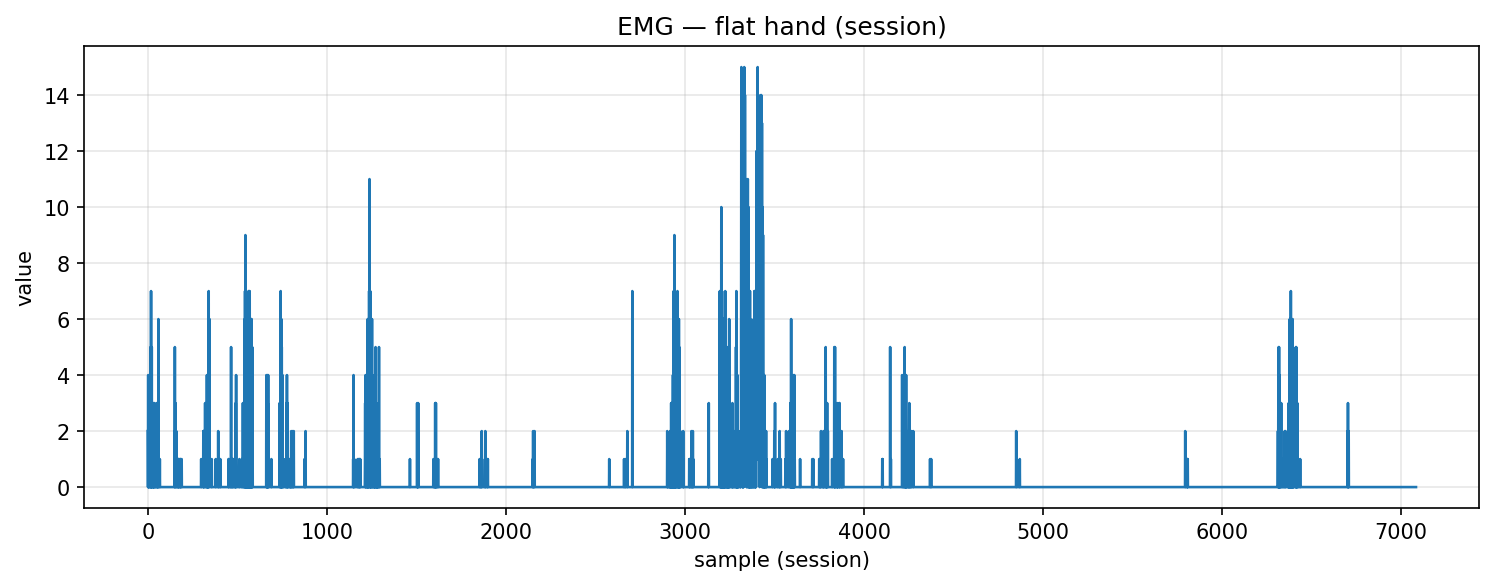

Values plotted in this chart, from the file beside it:
timestamp, device, address, char_uuid, label, col_index, value, payload_ascii, payload_hex
2025-10-30T18:22:44.464, MyoWareSensor1, 88:13:BF:14:F7:1E, f3a56edf-8f1e-4533-93bf-5601b2e91308, flat_hand, 1, 2.0, 2.00, 322e3030
2025-10-30T18:22:44.464, MyoWareSensor1, 88:13:BF:14:F7:1E, f3a56edf-8f1e-4533-93bf-5601b2e91308, flat_hand, 1, 0.0, 0.00, 302e3030
2025-10-30T18:22:44.465, MyoWareSensor1, 88:13:BF:14:F7:1E, f3a56edf-8f1e-4533-93bf-5601b2e91308, flat_hand, 1, 4.0, 4.00, 342e3030
2025-10-30T18:22:44.465, MyoWareSensor1, 88:13:BF:14:F7:1E, f3a56edf-8f1e-4533-93bf-5601b2e91308, flat_hand, 1, 0.0, 0.00, 302e3030
2025-10-30T18:22:44.465, MyoWareSensor1, 88:13:BF:14:F7:1E, f3a56edf-8f1e-4533-93bf-5601b2e91308, flat_hand, 1, 3.0, 3.00, 332e3030
2025-10-30T18:22:44.466, MyoWareSensor1, 88:13:BF:14:F7:1E, f3a56edf-8f1e-4533-93bf-5601b2e91308, flat_hand, 1, 0.0, 0.00, 302e3030
2025-10-30T18:22:44.466, MyoWareSensor1, 88:13:BF:14:F7:1E, f3a56edf-8f1e-4533-93bf-5601b2e91308, flat_hand, 1, 2.0, 2.00, 322e3030
2025-10-30T18:22:44.466, MyoWareSensor1, 88:13:BF:14:F7:1E, f3a56edf-8f1e-4533-93bf-5601b2e91308, flat_hand, 1, 0.0, 0.00, 302e3030
2025-10-30T18:22:44.467, MyoWareSensor1, 88:13:BF:14:F7:1E, f3a56edf-8f1e-4533-93bf-5601b2e91308, flat_hand, 1, 3.0, 3.00, 332e3030
2025-10-30T18:22:44.467, MyoWareSensor1, 88:13:BF:14:F7:1E, f3a56edf-8f1e-4533-93bf-5601b2e91308, flat_hand, 1, 0.0, 0.00, 302e3030
2025-10-30T18:22:44.468, MyoWareSensor1, 88:13:BF:14:F7:1E, f3a56edf-8f1e-4533-93bf-5601b2e91308, flat_hand, 1, 0.0, 0.00, 302e3030
2025-10-30T18:22:44.468, MyoWareSensor1, 88:13:BF:14:F7:1E, f3a56edf-8f1e-4533-93bf-5601b2e91308, flat_hand, 1, 0.0, 0.00, 302e3030
2025-10-30T18:22:44.468, MyoWareSensor1, 88:13:BF:14:F7:1E, f3a56edf-8f1e-4533-93bf-5601b2e91308, flat_hand, 1, 0.0, 0.00, 302e3030
2025-10-30T18:22:44.469, MyoWareSensor1, 88:13:BF:14:F7:1E, f3a56edf-8f1e-4533-93bf-5601b2e91308, flat_hand, 1, 0.0, 0.00, 302e3030
2025-10-30T18:22:44.470, MyoWareSensor1, 88:13:BF:14:F7:1E, f3a56edf-8f1e-4533-93bf-5601b2e91308, flat_hand, 1, 2.0, 2.00, 322e3030
2025-10-30T18:22:44.470, MyoWareSensor1, 88:13:BF:14:F7:1E, f3a56edf-8f1e-4533-93bf-5601b2e91308, flat_hand, 1, 0.0, 0.00, 302e3030
2025-10-30T18:22:44.471, MyoWareSensor1, 88:13:BF:14:F7:1E, f3a56edf-8f1e-4533-93bf-5601b2e91308, flat_hand, 1, 5.0, 5.00, 352e3030
2025-10-30T18:22:44.478, MyoWareSensor1, 88:13:BF:14:F7:1E, f3a56edf-8f1e-4533-93bf-5601b2e91308, flat_hand, 1, 0.0, 0.00, 302e3030
2025-10-30T18:22:44.482, MyoWareSensor1, 88:13:BF:14:F7:1E, f3a56edf-8f1e-4533-93bf-5601b2e91308, flat_hand, 1, 7.0, 7.00, 372e3030
2025-10-30T18:22:44.482, MyoWareSensor1, 88:13:BF:14:F7:1E, f3a56edf-8f1e-4533-93bf-5601b2e91308, flat_hand, 1, 0.0, 0.00, 302e3030
2025-10-30T18:22:44.482, MyoWareSensor1, 88:13:BF:14:F7:1E, f3a56edf-8f1e-4533-93bf-5601b2e91308, flat_hand, 1, 4.0, 4.00, 342e3030
2025-10-30T18:22:44.482, MyoWareSensor1, 88:13:BF:14:F7:1E, f3a56edf-8f1e-4533-93bf-5601b2e91308, flat_hand, 1, 0.0, 0.00, 302e3030
2025-10-30T18:22:44.482, MyoWareSensor1, 88:13:BF:14:F7:1E, f3a56edf-8f1e-4533-93bf-5601b2e91308, flat_hand, 1, 5.0, 5.00, 352e3030
2025-10-30T18:22:44.483, MyoWareSensor1, 88:13:BF:14:F7:1E, f3a56edf-8f1e-4533-93bf-5601b2e91308, flat_hand, 1, 0.0, 0.00, 302e3030
2025-10-30T18:22:44.483, MyoWareSensor1, 88:13:BF:14:F7:1E, f3a56edf-8f1e-4533-93bf-5601b2e91308, flat_hand, 1, 3.0, 3.00, 332e3030
2025-10-30T18:22:44.483, MyoWareSensor1, 88:13:BF:14:F7:1E, f3a56edf-8f1e-4533-93bf-5601b2e91308, flat_hand, 1, 0.0, 0.00, 302e3030
2025-10-30T18:22:44.483, MyoWareSensor1, 88:13:BF:14:F7:1E, f3a56edf-8f1e-4533-93bf-5601b2e91308, flat_hand, 1, 0.0, 0.00, 302e3030
2025-10-30T18:22:44.483, MyoWareSensor1, 88:13:BF:14:F7:1E, f3a56edf-8f1e-4533-93bf-5601b2e91308, flat_hand, 1, 0.0, 0.00, 302e3030
2025-10-30T18:22:44.484, MyoWareSensor1, 88:13:BF:14:F7:1E, f3a56edf-8f1e-4533-93bf-5601b2e91308, flat_hand, 1, 1.0, 1.00, 312e3030
2025-10-30T18:22:44.484, MyoWareSensor1, 88:13:BF:14:F7:1E, f3a56edf-8f1e-4533-93bf-5601b2e91308, flat_hand, 1, 0.0, 0.00, 302e3030
2025-10-30T18:22:44.484, MyoWareSensor1, 88:13:BF:14:F7:1E, f3a56edf-8f1e-4533-93bf-5601b2e91308, flat_hand, 1, 1.0, 1.00, 312e3030
2025-10-30T18:22:44.484, MyoWareSensor1, 88:13:BF:14:F7:1E, f3a56edf-8f1e-4533-93bf-5601b2e91308, flat_hand, 1, 0.0, 0.00, 302e3030
2025-10-30T18:22:44.484, MyoWareSensor1, 88:13:BF:14:F7:1E, f3a56edf-8f1e-4533-93bf-5601b2e91308, flat_hand, 1, 3.0, 3.00, 332e3030
2025-10-30T18:22:44.484, MyoWareSensor1, 88:13:BF:14:F7:1E, f3a56edf-8f1e-4533-93bf-5601b2e91308, flat_hand, 1, 0.0, 0.00, 302e3030
2025-10-30T18:22:44.485, MyoWareSensor1, 88:13:BF:14:F7:1E, f3a56edf-8f1e-4533-93bf-5601b2e91308, flat_hand, 1, 1.0, 1.00, 312e3030
2025-10-30T18:22:44.485, MyoWareSensor1, 88:13:BF:14:F7:1E, f3a56edf-8f1e-4533-93bf-5601b2e91308, flat_hand, 1, 0.0, 0.00, 302e3030
2025-10-30T18:22:44.493, MyoWareSensor1, 88:13:BF:14:F7:1E, f3a56edf-8f1e-4533-93bf-5601b2e91308, flat_hand, 1, 3.0, 3.00, 332e3030
2025-10-30T18:22:44.495, MyoWareSensor1, 88:13:BF:14:F7:1E, f3a56edf-8f1e-4533-93bf-5601b2e91308, flat_hand, 1, 0.0, 0.00, 302e3030
2025-10-30T18:22:44.495, MyoWareSensor1, 88:13:BF:14:F7:1E, f3a56edf-8f1e-4533-93bf-5601b2e91308, flat_hand, 1, 0.0, 0.00, 302e3030
2025-10-30T18:22:44.497, MyoWareSensor1, 88:13:BF:14:F7:1E, f3a56edf-8f1e-4533-93bf-5601b2e91308, flat_hand, 1, 0.0, 0.00, 302e3030
2025-10-30T18:22:44.497, MyoWareSensor1, 88:13:BF:14:F7:1E, f3a56edf-8f1e-4533-93bf-5601b2e91308, flat_hand, 1, 1.0, 1.00, 312e3030
2025-10-30T18:22:44.497, MyoWareSensor1, 88:13:BF:14:F7:1E, f3a56edf-8f1e-4533-93bf-5601b2e91308, flat_hand, 1, 0.0, 0.00, 302e3030
2025-10-30T18:22:44.498, MyoWareSensor1, 88:13:BF:14:F7:1E, f3a56edf-8f1e-4533-93bf-5601b2e91308, flat_hand, 1, 0.0, 0.00, 302e3030
2025-10-30T18:22:44.498, MyoWareSensor1, 88:13:BF:14:F7:1E, f3a56edf-8f1e-4533-93bf-5601b2e91308, flat_hand, 1, 0.0, 0.00, 302e3030
2025-10-30T18:22:44.499, MyoWareSensor1, 88:13:BF:14:F7:1E, f3a56edf-8f1e-4533-93bf-5601b2e91308, flat_hand, 1, 1.0, 1.00, 312e3030
2025-10-30T18:22:44.499, MyoWareSensor1, 88:13:BF:14:F7:1E, f3a56edf-8f1e-4533-93bf-5601b2e91308, flat_hand, 1, 0.0, 0.00, 302e3030
2025-10-30T18:22:44.500, MyoWareSensor1, 88:13:BF:14:F7:1E, f3a56edf-8f1e-4533-93bf-5601b2e91308, flat_hand, 1, 0.0, 0.00, 302e3030
2025-10-30T18:22:44.501, MyoWareSensor1, 88:13:BF:14:F7:1E, f3a56edf-8f1e-4533-93bf-5601b2e91308, flat_hand, 1, 0.0, 0.00, 302e3030
2025-10-30T18:22:44.501, MyoWareSensor1, 88:13:BF:14:F7:1E, f3a56edf-8f1e-4533-93bf-5601b2e91308, flat_hand, 1, 0.0, 0.00, 302e3030
2025-10-30T18:22:44.501, MyoWareSensor1, 88:13:BF:14:F7:1E, f3a56edf-8f1e-4533-93bf-5601b2e91308, flat_hand, 1, 3.0, 3.00, 332e3030
2025-10-30T18:22:44.501, MyoWareSensor1, 88:13:BF:14:F7:1E, f3a56edf-8f1e-4533-93bf-5601b2e91308, flat_hand, 1, 0.0, 0.00, 302e3030
2025-10-30T18:22:44.504, MyoWareSensor1, 88:13:BF:14:F7:1E, f3a56edf-8f1e-4533-93bf-5601b2e91308, flat_hand, 1, 0.0, 0.00, 302e3030
2025-10-30T18:22:44.504, MyoWareSensor1, 88:13:BF:14:F7:1E, f3a56edf-8f1e-4533-93bf-5601b2e91308, flat_hand, 1, 0.0, 0.00, 302e3030
2025-10-30T18:22:44.504, MyoWareSensor1, 88:13:BF:14:F7:1E, f3a56edf-8f1e-4533-93bf-5601b2e91308, flat_hand, 1, 3.0, 3.00, 332e3030
2025-10-30T18:22:44.508, MyoWareSensor1, 88:13:BF:14:F7:1E, f3a56edf-8f1e-4533-93bf-5601b2e91308, flat_hand, 1, 0.0, 0.00, 302e3030
2025-10-30T18:22:44.508, MyoWareSensor1, 88:13:BF:14:F7:1E, f3a56edf-8f1e-4533-93bf-5601b2e91308, flat_hand, 1, 2.0, 2.00, 322e3030
2025-10-30T18:22:44.508, MyoWareSensor1, 88:13:BF:14:F7:1E, f3a56edf-8f1e-4533-93bf-5601b2e91308, flat_hand, 1, 0.0, 0.00, 302e3030
2025-10-30T18:22:44.508, MyoWareSensor1, 88:13:BF:14:F7:1E, f3a56edf-8f1e-4533-93bf-5601b2e91308, flat_hand, 1, 3.0, 3.00, 332e3030
2025-10-30T18:22:44.509, MyoWareSensor1, 88:13:BF:14:F7:1E, f3a56edf-8f1e-4533-93bf-5601b2e91308, flat_hand, 1, 0.0, 0.00, 302e3030
2025-10-30T18:22:44.509, MyoWareSensor1, 88:13:BF:14:F7:1E, f3a56edf-8f1e-4533-93bf-5601b2e91308, flat_hand, 1, 6.0, 6.00, 362e3030
... 7,024 more rows
